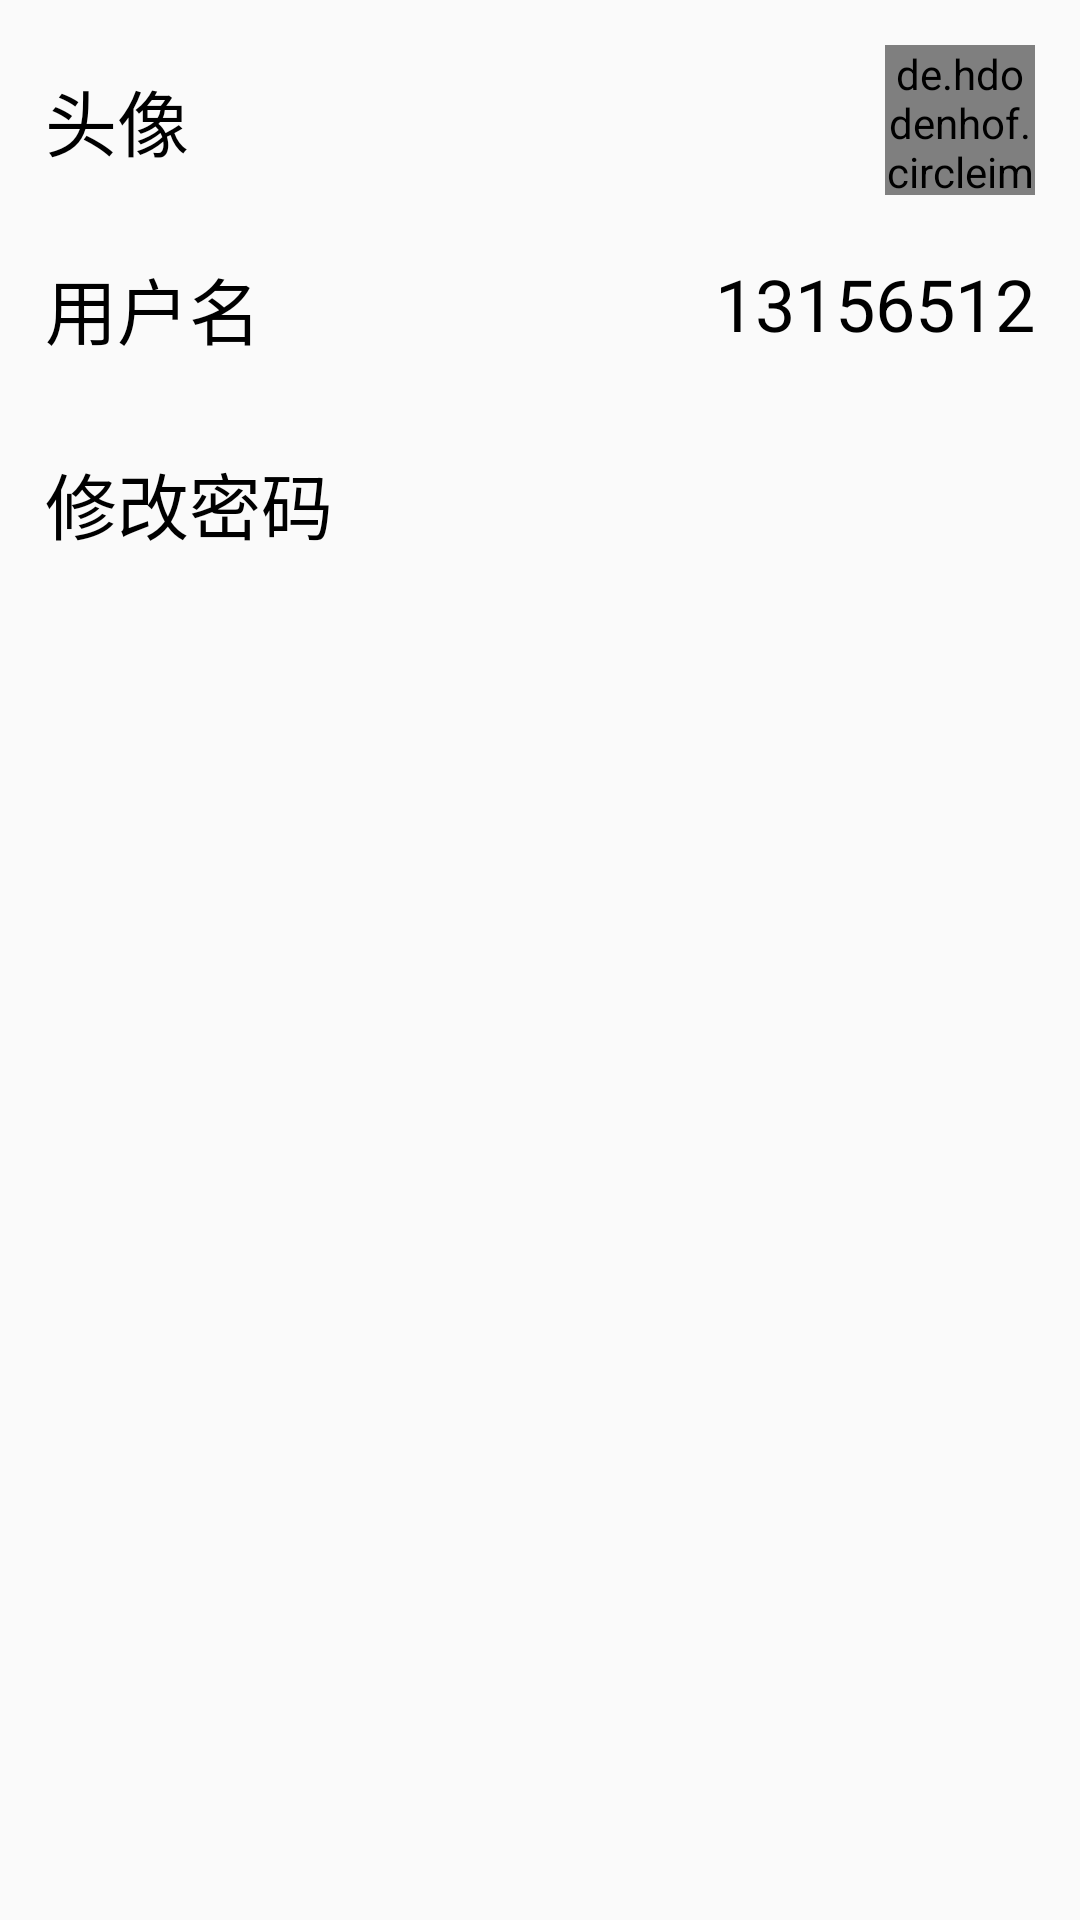

Produce the Android XML layout that renders to this screen, including the resource entries it uses.
<!-- AndroidManifest.xml: application theme AppTheme -->
<!-- res/layout/activity_profile.xml -->
<?xml version="1.0" encoding="utf-8"?>
<LinearLayout xmlns:android="http://schemas.android.com/apk/res/android"
    xmlns:app="http://schemas.android.com/apk/res-auto"
    xmlns:tools="http://schemas.android.com/tools"
    android:layout_width="match_parent"
    android:layout_height="match_parent"
    android:padding="15dp"
    android:orientation="vertical"
    tools:context=".ProfileActivity">

    <LinearLayout
        android:id="@+id/head_img_change_ll"
        android:layout_width="match_parent"
        android:layout_height="50dp"
        android:orientation="horizontal">
        <TextView
            android:layout_width="wrap_content"
            android:layout_height="wrap_content"
            android:textColor="@color/black"
            android:text="头像"

            android:textSize="24sp"
            android:layout_gravity="center"
            android:layout_weight="1"/>
        <de.hdodenhof.circleimageview.CircleImageView
            android:id="@+id/head_img_profile"
            android:layout_width="50dp"
            android:layout_height="50dp"
            app:civ_border_color="#fc9"
            app:civ_border_width="1px"
            />
        <TextView
            android:layout_width="wrap_content"
            android:layout_height="wrap_content"
            android:layout_gravity="center"
            android:background="@drawable/entry"/>
    </LinearLayout>
    <LinearLayout
        android:id="@+id/username_linearlayout"
        android:layout_width="match_parent"
        android:layout_height="wrap_content"
        android:layout_marginTop="20dp"
        android:orientation="horizontal">
        <TextView
            android:layout_width="match_parent"
            android:layout_height="wrap_content"
            android:layout_weight="1"
            android:textSize="24sp"
            android:text="用户名"
            android:layout_gravity="center"
            android:textColor="@color/black"
            android:gravity="left"/>
        <TextView
            android:id="@+id/username_profile"
            android:layout_width="match_parent"
            android:layout_height="wrap_content"
            android:layout_weight="1"
            android:textSize="24sp"
            android:text="13156512"
            android:textColor="@color/black"
            android:drawableRight="@drawable/entry"
            android:gravity="right"/>

    </LinearLayout>
    <TextView
        android:id="@+id/password_change_profile"
        android:layout_width="match_parent"
        android:layout_height="wrap_content"
        android:textColor="@color/black"
        android:text="修改密码"
        android:textSize="24sp"
        android:layout_marginBottom="30dp"
        android:layout_marginTop="30dp"/>

</LinearLayout>
<!-- resources referenced by this layout -->
<resources>
  <color name="black">#FF000000</color>
  <style name="AppTheme" parent="Theme.AppCompat.Light.NoActionBar">
          <item name="android:windowNoTitle">true</item>
          <item name="android:windowTranslucentStatus">true</item>
          <item name="android:fitsSystemWindows">false</item>
      </style>
</resources>
